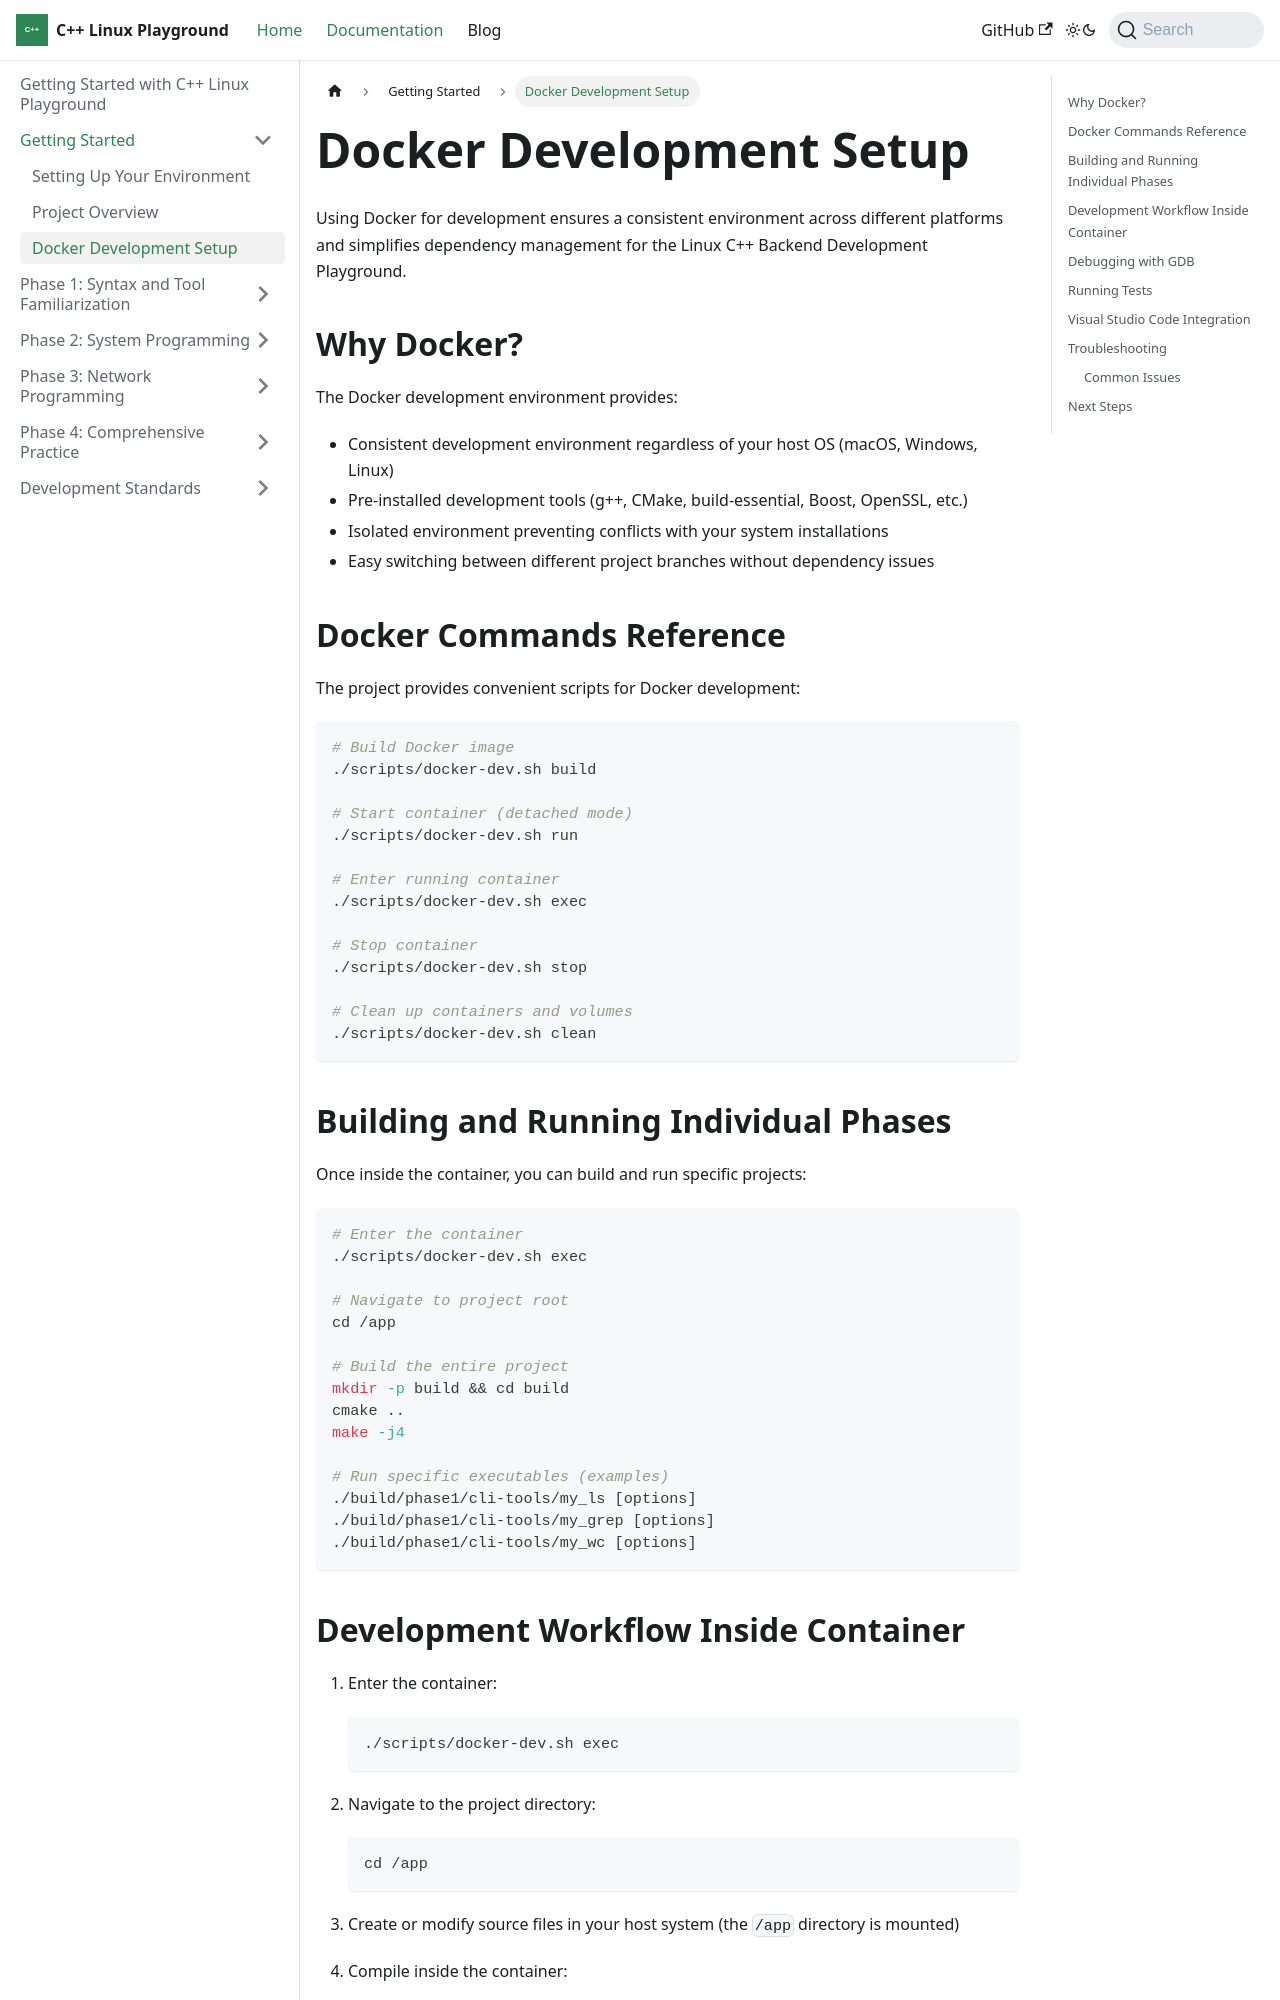

repository: Kingson4Wu/cpp-linux-playground · page: docs/getting-started/docker-setup/index.html · generator: docusaurus

---
sidebar_position: 3
---

# Docker Development Setup

Using Docker for development ensures a consistent environment across different platforms and simplifies dependency management for the Linux C++ Backend Development Playground.

## Why Docker?

The Docker development environment provides:

- Consistent development environment regardless of your host OS (macOS, Windows, Linux)
- Pre-installed development tools (g++, CMake, build-essential, Boost, OpenSSL, etc.)
- Isolated environment preventing conflicts with your system installations
- Easy switching between different project branches without dependency issues

## Docker Commands Reference

The project provides convenient scripts for Docker development:

```bash
# Build Docker image
./scripts/docker-dev.sh build

# Start container (detached mode)
./scripts/docker-dev.sh run

# Enter running container
./scripts/docker-dev.sh exec

# Stop container
./scripts/docker-dev.sh stop

# Clean up containers and volumes
./scripts/docker-dev.sh clean
```

## Building and Running Individual Phases

Once inside the container, you can build and run specific projects:

```bash
# Enter the container
./scripts/docker-dev.sh exec

# Navigate to project root
cd /app

# Build the entire project
mkdir -p build && cd build
cmake ..
make -j4

# Run specific executables (examples)
./build/phase1/cli-tools/my_ls [options]
./build/phase1/cli-tools/my_grep [options]
./build/phase1/cli-tools/my_wc [options]
```
